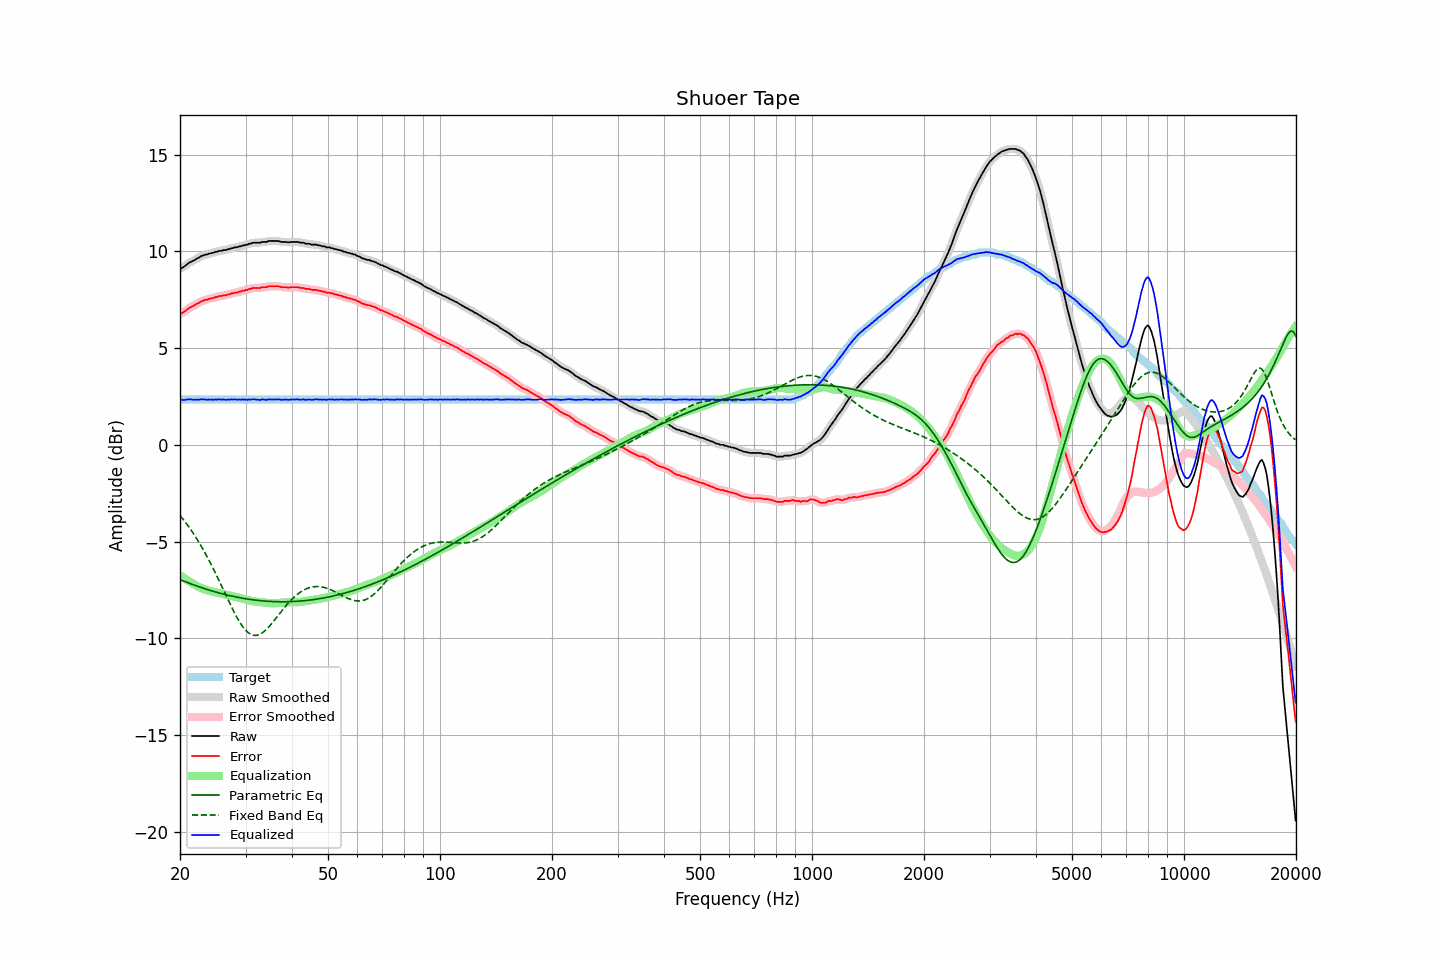

The data file committed next to this chart (first rows):
frequency, raw, error, smoothed, error_smoothed, equalization, parametric_eq, fixed_band_eq, equalized_raw, equalized_smoothed, target
20.00, 9.11, 6.77, 9.10, 6.76, -6.75, -6.97, -3.65, 2.36, 2.35, 2.34
20.20, 9.14, 6.80, 9.14, 6.80, -6.81, -7.00, -3.75, 2.33, 2.34, 2.34
20.40, 9.18, 6.84, 9.19, 6.85, -6.86, -7.04, -3.86, 2.32, 2.33, 2.34
20.61, 9.24, 6.90, 9.24, 6.90, -6.92, -7.07, -3.96, 2.32, 2.32, 2.34
20.81, 9.31, 6.97, 9.31, 6.97, -6.97, -7.10, -4.07, 2.34, 2.34, 2.34
21.02, 9.37, 7.03, 9.37, 7.03, -7.02, -7.13, -4.19, 2.35, 2.35, 2.34
21.23, 9.43, 7.09, 9.42, 7.09, -7.07, -7.17, -4.30, 2.36, 2.35, 2.34
21.44, 9.47, 7.13, 9.47, 7.13, -7.12, -7.20, -4.42, 2.35, 2.34, 2.34
21.66, 9.51, 7.17, 9.51, 7.17, -7.18, -7.23, -4.54, 2.33, 2.34, 2.34
21.87, 9.55, 7.21, 9.56, 7.22, -7.23, -7.26, -4.67, 2.32, 2.33, 2.34
22.09, 9.61, 7.27, 9.60, 7.26, -7.27, -7.29, -4.80, 2.34, 2.33, 2.34
22.31, 9.65, 7.31, 9.65, 7.31, -7.32, -7.32, -4.93, 2.33, 2.33, 2.34
22.54, 9.69, 7.35, 9.70, 7.36, -7.36, -7.35, -5.07, 2.33, 2.34, 2.34
22.76, 9.75, 7.41, 9.74, 7.40, -7.40, -7.37, -5.21, 2.35, 2.34, 2.34
22.99, 9.78, 7.44, 9.78, 7.44, -7.43, -7.40, -5.35, 2.35, 2.35, 2.34
23.22, 9.81, 7.47, 9.81, 7.47, -7.46, -7.43, -5.50, 2.35, 2.34, 2.34
23.45, 9.84, 7.50, 9.83, 7.49, -7.49, -7.46, -5.65, 2.35, 2.34, 2.34
23.69, 9.84, 7.50, 9.85, 7.51, -7.52, -7.48, -5.81, 2.32, 2.33, 2.34
23.92, 9.89, 7.55, 9.88, 7.54, -7.54, -7.51, -5.96, 2.35, 2.34, 2.34
24.16, 9.89, 7.55, 9.90, 7.56, -7.56, -7.53, -6.12, 2.33, 2.33, 2.34
24.40, 9.93, 7.59, 9.92, 7.58, -7.59, -7.56, -6.29, 2.34, 2.34, 2.34
24.65, 9.93, 7.59, 9.94, 7.60, -7.61, -7.58, -6.46, 2.32, 2.33, 2.34
24.89, 9.98, 7.64, 9.97, 7.63, -7.63, -7.61, -6.63, 2.35, 2.34, 2.34
25.14, 9.98, 7.64, 9.99, 7.65, -7.65, -7.63, -6.80, 2.33, 2.34, 2.34
25.39, 10.02, 7.68, 10.01, 7.67, -7.67, -7.65, -6.97, 2.35, 2.34, 2.34
25.65, 10.03, 7.69, 10.03, 7.69, -7.68, -7.68, -7.15, 2.34, 2.34, 2.34
25.91, 10.03, 7.69, 10.04, 7.71, -7.70, -7.70, -7.32, 2.33, 2.34, 2.34
26.16, 10.07, 7.73, 10.05, 7.71, -7.72, -7.72, -7.50, 2.35, 2.33, 2.34
26.43, 10.07, 7.73, 10.07, 7.73, -7.74, -7.74, -7.68, 2.33, 2.33, 2.34
26.69, 10.08, 7.74, 10.09, 7.75, -7.76, -7.76, -7.86, 2.32, 2.33, 2.34
26.96, 10.12, 7.78, 10.11, 7.77, -7.77, -7.78, -8.03, 2.34, 2.33, 2.34
27.23, 10.12, 7.78, 10.13, 7.79, -7.79, -7.80, -8.21, 2.33, 2.34, 2.34
27.50, 10.17, 7.83, 10.16, 7.82, -7.81, -7.82, -8.38, 2.36, 2.34, 2.34
27.77, 10.17, 7.83, 10.18, 7.84, -7.83, -7.84, -8.55, 2.33, 2.34, 2.34
28.05, 10.21, 7.87, 10.20, 7.86, -7.86, -7.85, -8.71, 2.35, 2.34, 2.34
28.33, 10.21, 7.87, 10.21, 7.88, -7.88, -7.87, -8.86, 2.33, 2.34, 2.34
28.62, 10.23, 7.89, 10.23, 7.89, -7.90, -7.89, -9.01, 2.33, 2.34, 2.34
28.90, 10.26, 7.92, 10.25, 7.91, -7.92, -7.90, -9.15, 2.34, 2.34, 2.34
29.19, 10.27, 7.93, 10.28, 7.94, -7.94, -7.92, -9.28, 2.33, 2.34, 2.34
29.48, 10.31, 7.97, 10.30, 7.96, -7.96, -7.93, -9.40, 2.35, 2.34, 2.34
29.78, 10.31, 7.97, 10.32, 7.98, -7.98, -7.95, -9.51, 2.33, 2.33, 2.34
30.08, 10.35, 8.01, 10.34, 8.00, -8.01, -7.96, -9.60, 2.34, 2.34, 2.34
30.38, 10.35, 8.01, 10.36, 8.02, -8.03, -7.98, -9.68, 2.32, 2.33, 2.34
30.68, 10.40, 8.06, 10.39, 8.05, -8.05, -7.99, -9.75, 2.35, 2.34, 2.34
30.99, 10.40, 8.06, 10.41, 8.07, -8.07, -8.00, -9.80, 2.33, 2.34, 2.34
31.30, 10.44, 8.10, 10.43, 8.10, -8.08, -8.01, -9.83, 2.36, 2.35, 2.34
31.61, 10.45, 8.11, 10.44, 8.11, -8.10, -8.02, -9.85, 2.35, 2.35, 2.34
31.93, 10.45, 8.11, 10.45, 8.11, -8.11, -8.03, -9.85, 2.34, 2.35, 2.34
32.24, 10.45, 8.11, 10.45, 8.11, -8.12, -8.04, -9.84, 2.33, 2.33, 2.34
32.57, 10.45, 8.11, 10.45, 8.11, -8.12, -8.05, -9.82, 2.33, 2.33, 2.34
32.89, 10.45, 8.11, 10.46, 8.12, -8.13, -8.06, -9.78, 2.32, 2.33, 2.34
33.22, 10.49, 8.15, 10.48, 8.14, -8.14, -8.07, -9.73, 2.35, 2.34, 2.34
33.55, 10.49, 8.15, 10.48, 8.14, -8.15, -8.07, -9.67, 2.34, 2.33, 2.34
33.89, 10.49, 8.15, 10.50, 8.16, -8.16, -8.08, -9.60, 2.33, 2.34, 2.34
34.23, 10.49, 8.15, 10.51, 8.17, -8.17, -8.09, -9.52, 2.32, 2.33, 2.34
34.57, 10.54, 8.20, 10.52, 8.18, -8.18, -8.09, -9.44, 2.36, 2.34, 2.34
34.92, 10.54, 8.20, 10.54, 8.20, -8.19, -8.10, -9.35, 2.35, 2.34, 2.34
35.27, 10.54, 8.20, 10.54, 8.21, -8.20, -8.10, -9.25, 2.34, 2.35, 2.34
35.62, 10.54, 8.20, 10.54, 8.20, -8.20, -8.11, -9.15, 2.34, 2.34, 2.34
35.97, 10.54, 8.20, 10.54, 8.20, -8.20, -8.11, -9.04, 2.34, 2.34, 2.34
... 635 more rows
